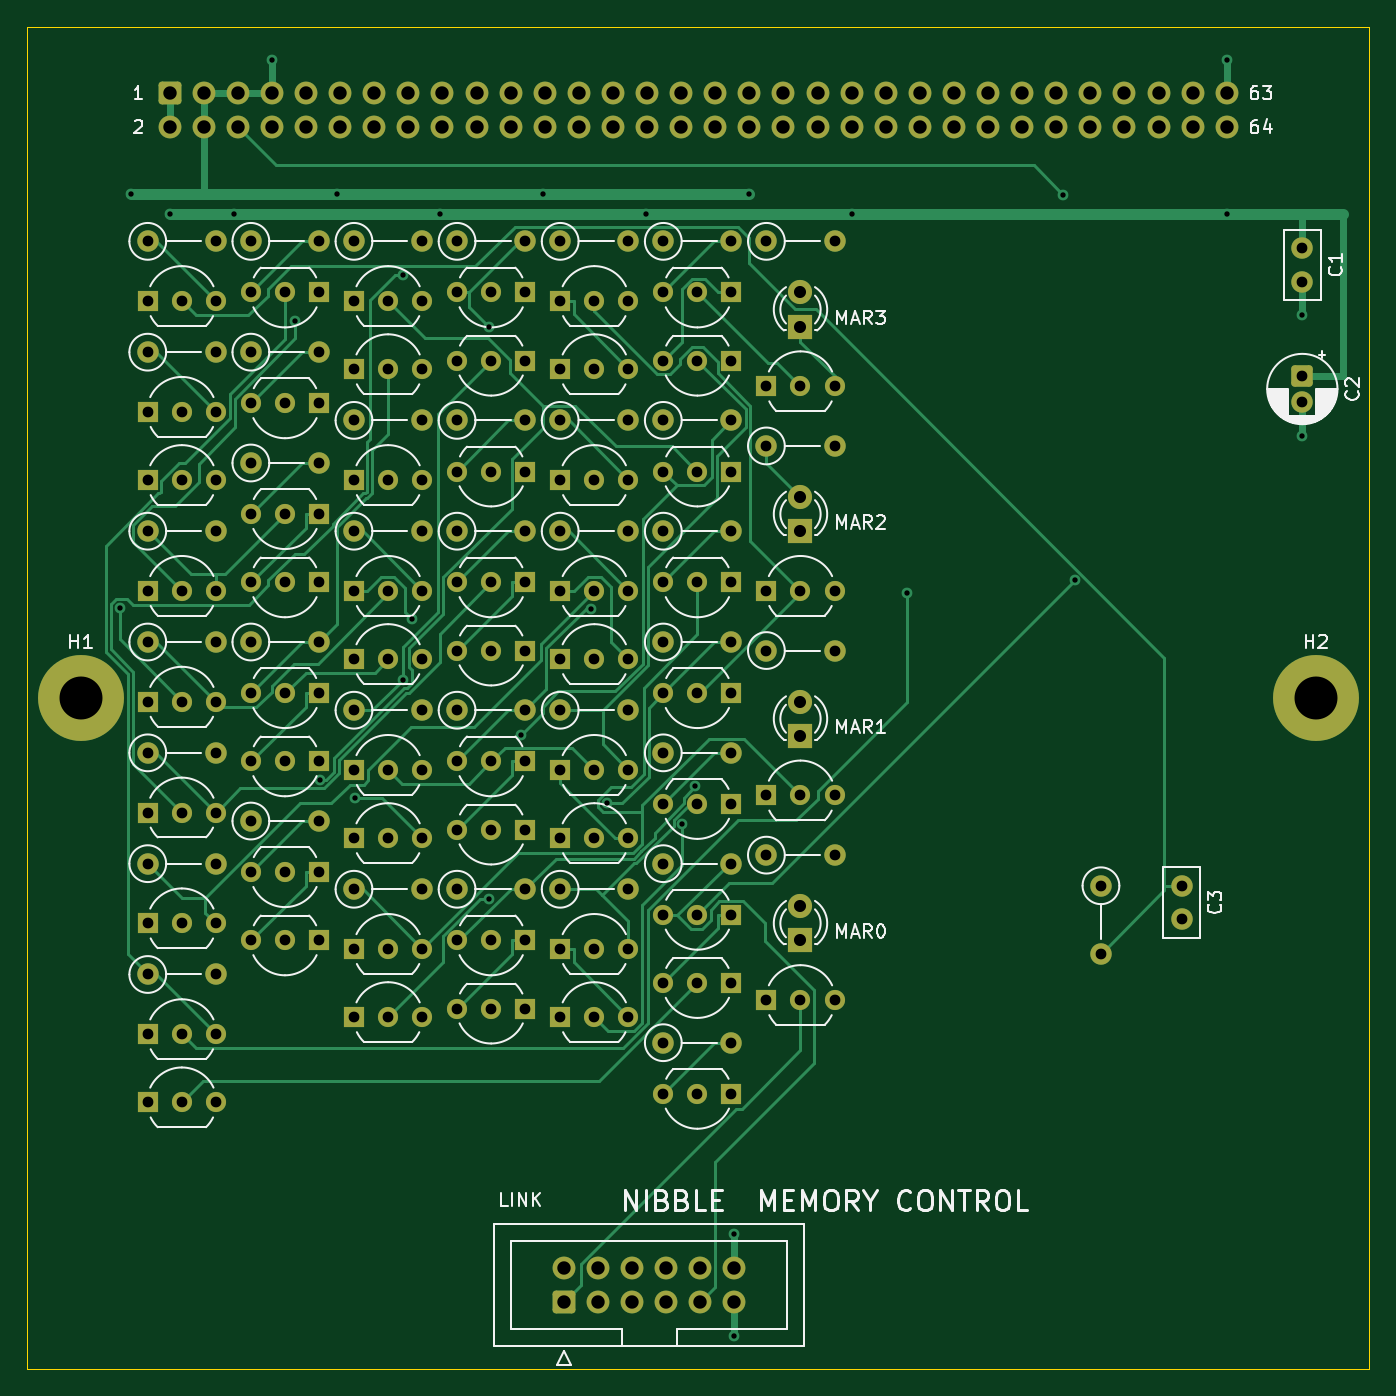
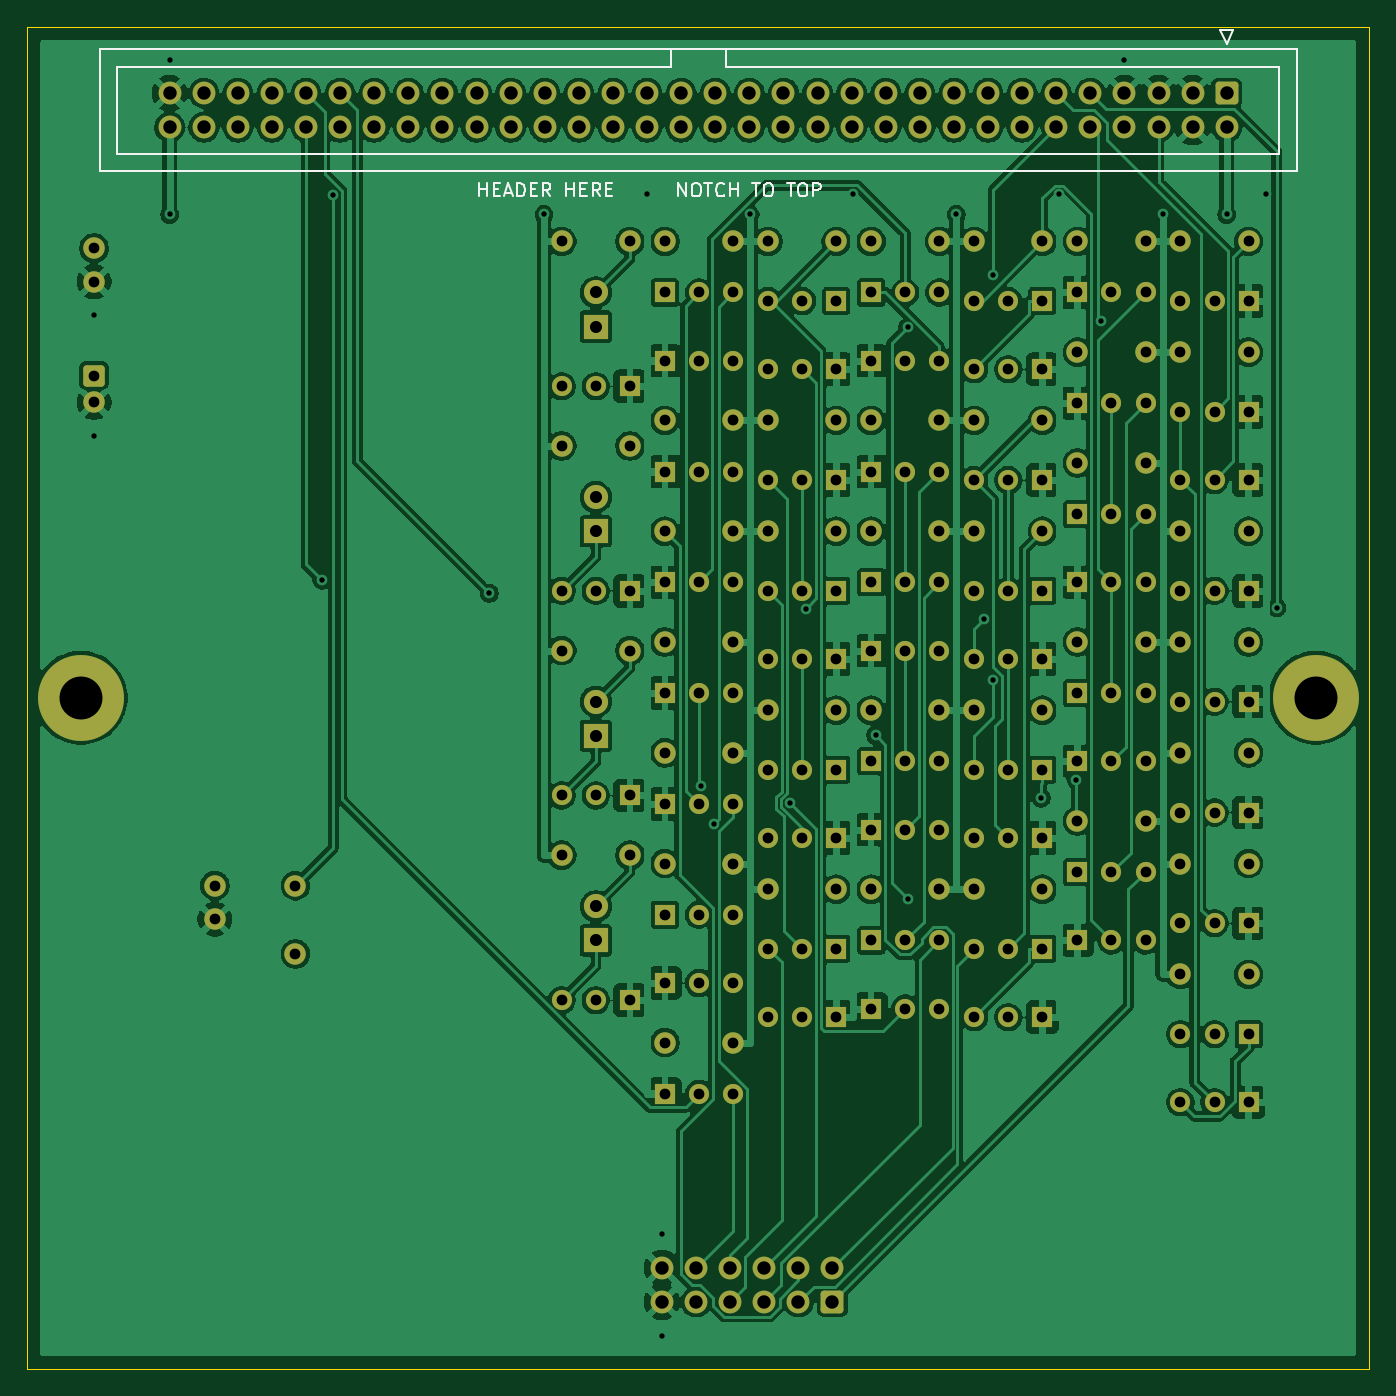
Circuit board: 10 layer files. Board 100.0 x 100.0 mm.
- bottom_copper: memctl-B_Cu.gbl (317268 bytes)
- bottom_mask: memctl-B_Mask.gbs (12237 bytes)
- paste: memctl-B_Paste.gbp (451 bytes)
- bottom_silk: memctl-B_Silkscreen.gbo (8065 bytes)
- outline: memctl-Edge_Cuts.gm1 (621 bytes)
- top_copper: memctl-F_Cu.gtl (43800 bytes)
- top_mask: memctl-F_Mask.gts (12237 bytes)
- paste: memctl-F_Paste.gtp (451 bytes)
- top_silk: memctl-F_Silkscreen.gto (59854 bytes)
- drill: memctl.drl (5690 bytes)

=== bottom_copper: memctl-B_Cu.gbl (317268 bytes, source omitted) ===
=== bottom_mask: memctl-B_Mask.gbs (12237 bytes, source omitted) ===
=== paste: memctl-B_Paste.gbp ===
%TF.GenerationSoftware,KiCad,Pcbnew,10.0.5*%
%TF.CreationDate,2026-10-01T11:24:03-04:00*%
%TF.ProjectId,memctl,6d656d63-746c-42e6-9b69-6361645f7063,rev?*%
%TF.SameCoordinates,Original*%
%TF.FileFunction,Paste,Bot*%
%TF.FilePolarity,Positive*%
%FSLAX46Y46*%
G04 Gerber Fmt 4.6, Leading zero omitted, Abs format (unit mm)*
G04 Created by KiCad (PCBNEW 10.0.5) date 2026-10-01 11:24:03*
%MOMM*%
%LPD*%
G01*
G04 APERTURE LIST*
G04 APERTURE END LIST*
M02*

=== bottom_silk: memctl-B_Silkscreen.gbo (8065 bytes, source omitted) ===
=== outline: memctl-Edge_Cuts.gm1 ===
%TF.GenerationSoftware,KiCad,Pcbnew,10.0.5*%
%TF.CreationDate,2026-10-01T11:24:03-04:00*%
%TF.ProjectId,memctl,6d656d63-746c-42e6-9b69-6361645f7063,rev?*%
%TF.SameCoordinates,Original*%
%TF.FileFunction,Profile,NP*%
%FSLAX46Y46*%
G04 Gerber Fmt 4.6, Leading zero omitted, Abs format (unit mm)*
G04 Created by KiCad (PCBNEW 10.0.5) date 2026-10-01 11:24:03*
%MOMM*%
%LPD*%
G01*
G04 APERTURE LIST*
%TA.AperFunction,Profile*%
%ADD10C,0.100000*%
%TD*%
G04 APERTURE END LIST*
D10*
X0Y0D02*
X100000000Y0D01*
X0Y-100000000D02*
X0Y0D01*
X100000000Y0D02*
X100000000Y-100000000D01*
X100000000Y-100000000D02*
X0Y-100000000D01*
M02*

=== top_copper: memctl-F_Cu.gtl (43800 bytes, source omitted) ===
=== top_mask: memctl-F_Mask.gts (12237 bytes, source omitted) ===
=== paste: memctl-F_Paste.gtp ===
%TF.GenerationSoftware,KiCad,Pcbnew,10.0.5*%
%TF.CreationDate,2026-10-01T11:24:03-04:00*%
%TF.ProjectId,memctl,6d656d63-746c-42e6-9b69-6361645f7063,rev?*%
%TF.SameCoordinates,Original*%
%TF.FileFunction,Paste,Top*%
%TF.FilePolarity,Positive*%
%FSLAX46Y46*%
G04 Gerber Fmt 4.6, Leading zero omitted, Abs format (unit mm)*
G04 Created by KiCad (PCBNEW 10.0.5) date 2026-10-01 11:24:03*
%MOMM*%
%LPD*%
G01*
G04 APERTURE LIST*
G04 APERTURE END LIST*
M02*

=== top_silk: memctl-F_Silkscreen.gto (59854 bytes, source omitted) ===
=== drill: memctl.drl (5690 bytes, source omitted) ===
